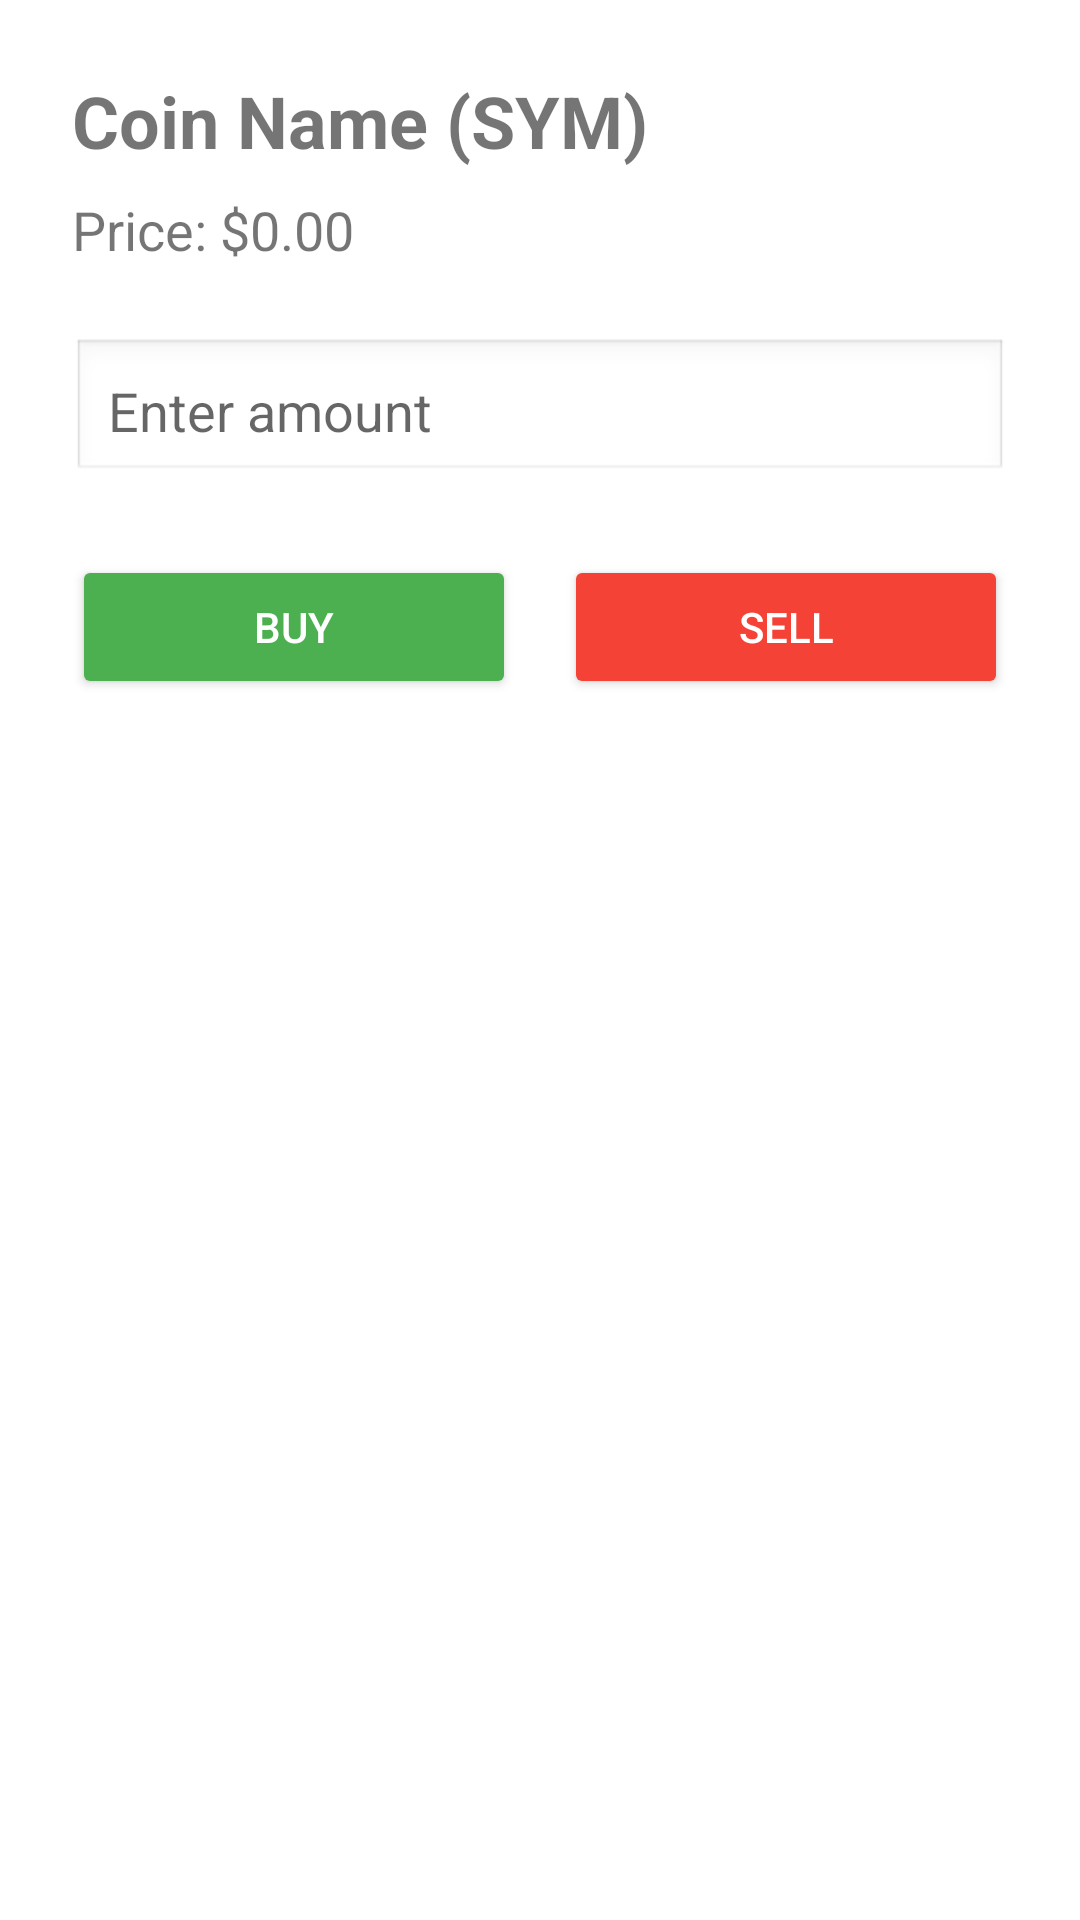

Write the Android layout XML for this screen, with the resource values it uses.
<!-- AndroidManifest.xml: application theme Theme.AppCompat.DayNight.DarkActionBar -->
<!-- res/layout/activity_buy_sell.xml -->
<?xml version="1.0" encoding="utf-8"?>
<LinearLayout xmlns:android="http://schemas.android.com/apk/res/android"
    android:layout_width="match_parent"
    android:layout_height="match_parent"
    android:orientation="vertical"
    android:padding="24dp"
    android:background="#FFFFFF">

    <TextView
        android:id="@+id/coinNameTextView"
        android:layout_width="wrap_content"
        android:layout_height="wrap_content"
        android:text="Coin Name (SYM)"
        android:textSize="24sp"
        android:textStyle="bold"
        android:layout_marginBottom="8dp" />

    <TextView
        android:id="@+id/coinPriceTextView"
        android:layout_width="wrap_content"
        android:layout_height="wrap_content"
        android:text="Price: $0.00"
        android:textSize="18sp"
        android:layout_marginBottom="24dp" />

    <EditText
        android:id="@+id/amountEditText"
        android:layout_width="match_parent"
        android:layout_height="wrap_content"
        android:hint="Enter amount"
        android:inputType="numberDecimal"
        android:padding="12dp"
        android:background="@android:drawable/edit_text"
        android:layout_marginBottom="24dp" />

    <LinearLayout
        android:layout_width="match_parent"
        android:layout_height="wrap_content"
        android:orientation="horizontal"
        android:weightSum="2">

        <Button
            android:id="@+id/buyButton"
            android:layout_width="0dp"
            android:layout_height="wrap_content"
            android:text="Buy"
            android:layout_weight="1"
            android:backgroundTint="#4CAF50"
            android:textColor="#FFFFFF"
            android:padding="12dp"
            android:layout_marginEnd="8dp" />

        <Button
            android:id="@+id/sellButton"
            android:layout_width="0dp"
            android:layout_height="wrap_content"
            android:text="Sell"
            android:layout_weight="1"
            android:backgroundTint="#F44336"
            android:textColor="#FFFFFF"
            android:padding="12dp"
            android:layout_marginStart="8dp" />

    </LinearLayout>

</LinearLayout>
<!-- resources referenced by this layout -->
<resources>

</resources>
